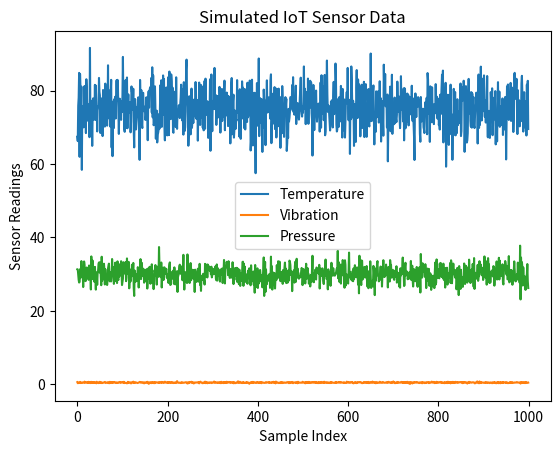

Write the Python code that produced this figure.
import numpy as np
import pandas as pd
import matplotlib.pyplot as plt

# Function to simulate IoT sensor data
def simulate_sensor_data(samples=1000):
    data = {
        'Temperature': np.random.normal(75, 5, samples),  # Mean 75°C, SD 5
        'Vibration': np.random.normal(0.5, 0.1, samples), # Mean 0.5 Hz, SD 0.1
        'Pressure': np.random.normal(30, 2, samples)      # Mean 30 PSI, SD 2
    }
    return pd.DataFrame(data)

# Generate and save simulated sensor data
print("Generating simulated IoT sensor data...")
sensor_data = simulate_sensor_data(1000)  # Generate 1000 samples
sensor_data.to_csv("simulated_sensor_data.csv", index=False)
print("Sensor data saved to 'simulated_sensor_data.csv'.")

# Visualize the simulated data
print("Displaying simulated sensor data...")
sensor_data.plot(title="Simulated IoT Sensor Data")
plt.xlabel("Sample Index")
plt.ylabel("Sensor Readings")
plt.legend()
plt.show()

